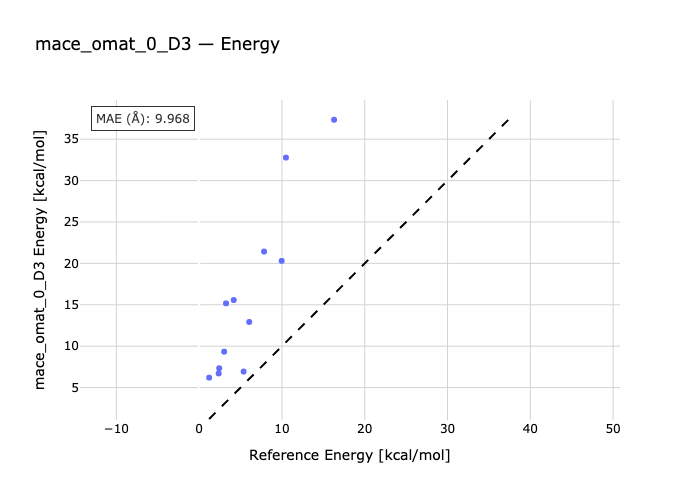

Values plotted in this chart, from the file beside it:
species, reference, predicted
1O_A-1O-1O_B, 5.37, 6.938
2O_A-2O_B-2O, 6.047, 12.92
3O_B-3O_A-3O, 2.421, 7.332
4O-4O_B-4O_A, 9.967, 20.3
1N_A-1N_B-1N, 2.357, 6.706
2N_A-2N-2N_B, 3.021, 9.335
3N_B-3N_A-3N, 1.205, 6.198
4N-4N_B-4N_A, 4.177, 15.57
1CL_A-1CL_B-1CL, 7.839, 21.43
2CL-2CL_B-2CL_A, 10.48, 32.78
3CL-3CL_B-3CL_A, 3.241, 15.17
4CL_A-4CL-4CL_B, 16.3, 37.35
